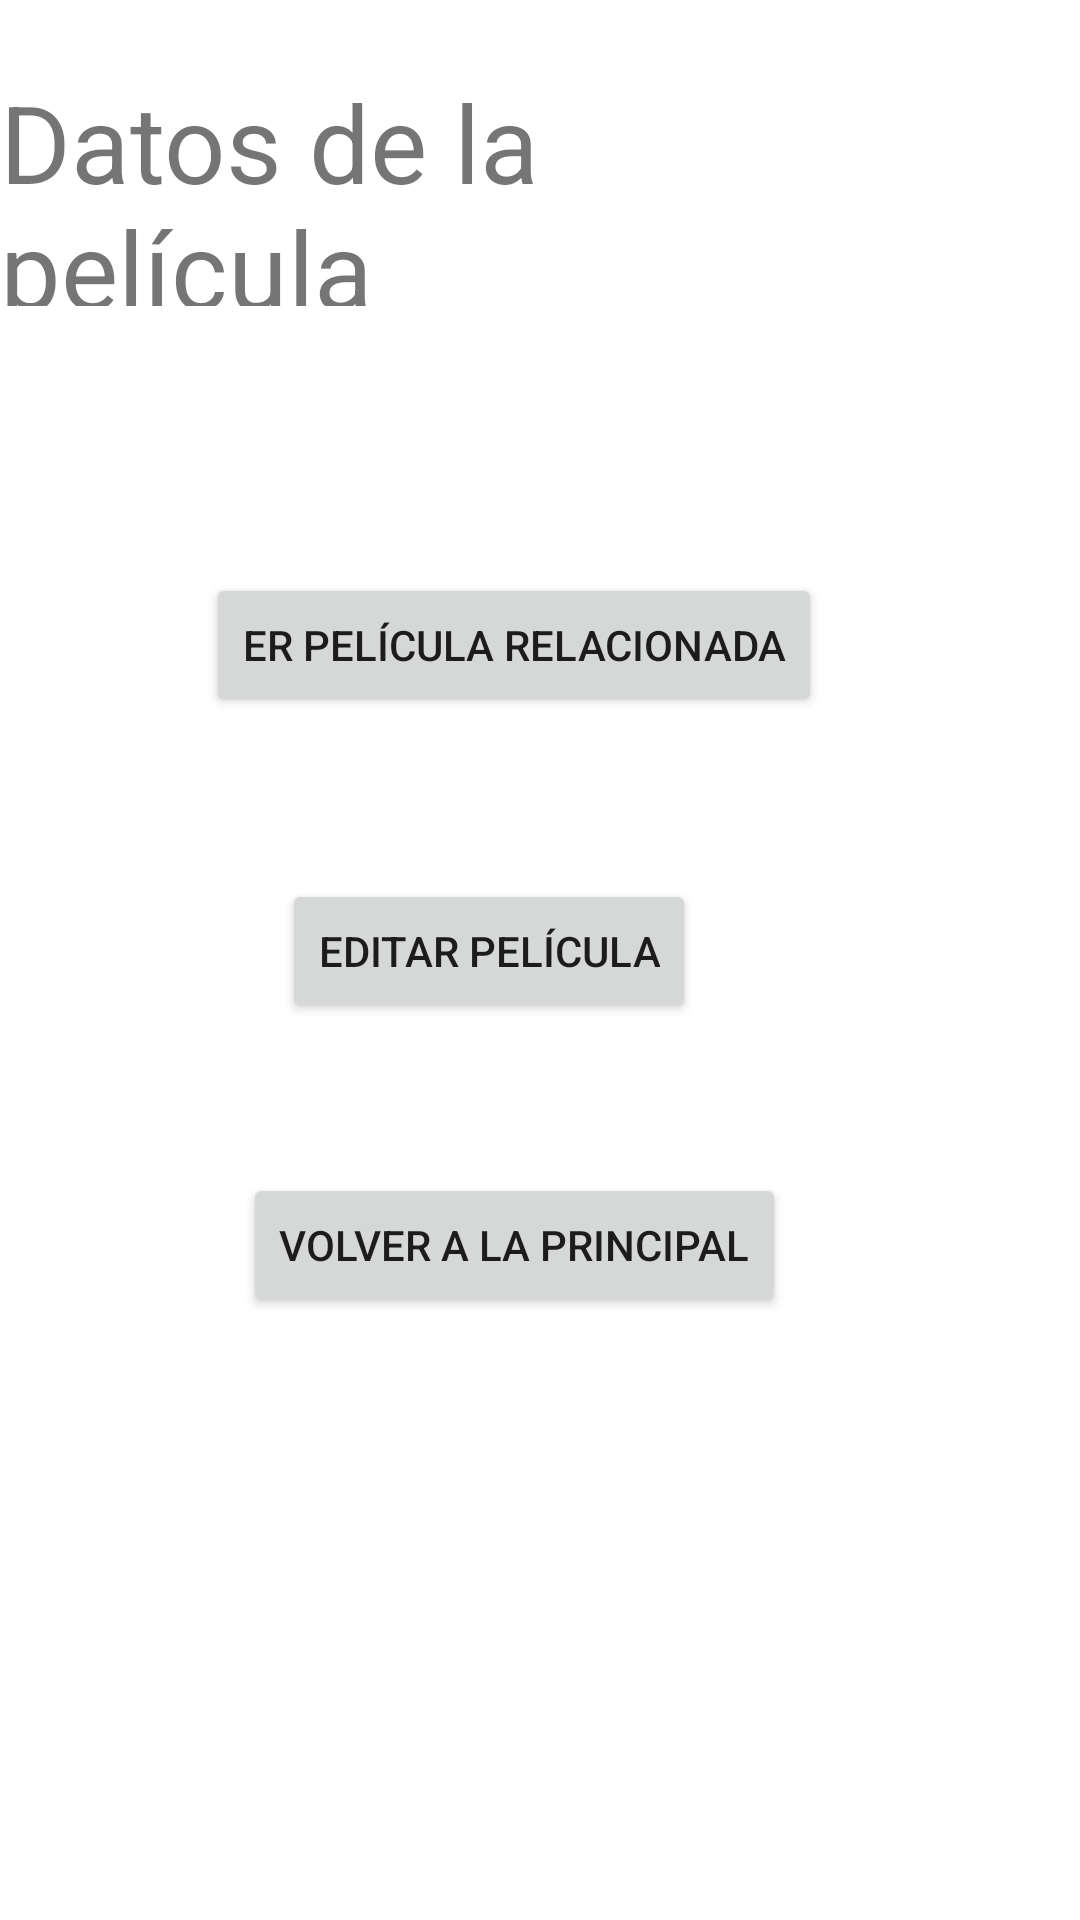

Layout XML and referenced resources for this Android screen:
<!-- AndroidManifest.xml: application theme Theme.Filmoteca -->
<!-- res/layout/activity_film_data.xml -->
<?xml version="1.0" encoding="utf-8"?>
<RelativeLayout xmlns:android="http://schemas.android.com/apk/res/android"
    xmlns:app="http://schemas.android.com/apk/res-auto"
    xmlns:tools="http://schemas.android.com/tools"
    android:layout_width="match_parent"
    android:layout_height="match_parent"
    tools:context=".FilmDataActivity">


    <Button
        android:id="@+id/rel_btn"
        android:layout_width="wrap_content"
        android:layout_height="wrap_content"
        android:layout_alignParentEnd="true"
        android:layout_alignParentBottom="true"
        android:layout_marginEnd="86dp"
        android:layout_marginBottom="401dp"
        android:text="er película relacionada"
        tools:ignore="MissingConstraints"
        tools:layout_editor_absoluteX="83dp"
        tools:layout_editor_absoluteY="297dp" />

    <Button
        android:id="@+id/dataEdit_btn"
        android:layout_width="wrap_content"
        android:layout_height="wrap_content"
        android:layout_alignParentEnd="true"
        android:layout_alignParentBottom="true"
        android:layout_marginEnd="128dp"
        android:layout_marginBottom="299dp"
        android:text="Editar película"
        tools:ignore="MissingConstraints"
        tools:layout_editor_absoluteX="123dp"
        tools:layout_editor_absoluteY="394dp" />

    <Button
        android:id="@+id/ret_btn"
        android:layout_width="wrap_content"
        android:layout_height="wrap_content"
        android:layout_alignParentEnd="true"
        android:layout_alignParentBottom="true"
        android:layout_marginEnd="98dp"
        android:layout_marginBottom="201dp"
        android:text="Volver a la principal"
        tools:ignore="MissingConstraints"
        tools:layout_editor_absoluteX="97dp"
        tools:layout_editor_absoluteY="494dp" />

    <TextView
        android:id="@+id/textView2"
        android:layout_width="323dp"
        android:layout_height="79dp"
        android:layout_alignParentEnd="true"
        android:layout_alignParentBottom="true"
        android:layout_marginEnd="49dp"
        android:layout_marginBottom="538dp"
        android:text="Datos de la película"
        android:textSize="36dp"
        tools:ignore="MissingConstraints"
        tools:layout_editor_absoluteX="44dp"
        tools:layout_editor_absoluteY="115dp" />

</RelativeLayout>
<!-- resources referenced by this layout -->
<resources>
  <style name="Theme.Filmoteca" parent="Theme.MaterialComponents.DayNight.DarkActionBar">
          
          <item name="colorPrimary">@color/purple_500</item>
          <item name="colorPrimaryVariant">@color/purple_700</item>
          <item name="colorOnPrimary">@color/white</item>
          
          <item name="colorSecondary">@color/teal_200</item>
          <item name="colorSecondaryVariant">@color/teal_700</item>
          <item name="colorOnSecondary">@color/black</item>
          
          <item name="android:statusBarColor" tools:targetApi="l">?attr/colorPrimaryVariant</item>
          
      </style>
  <!-- not gathered from this repository: default colours our renderer supplied (Android Studio template values) -->
  <color name="purple_500">#FF6200EE</color>
  <color name="purple_700">#FF3700B3</color>
  <color name="teal_200">#FF03DAC5</color>
  <color name="teal_700">#FF018786</color>
  <color name="black">#FF000000</color>
  <color name="white">#FFFFFFFF</color>
</resources>
